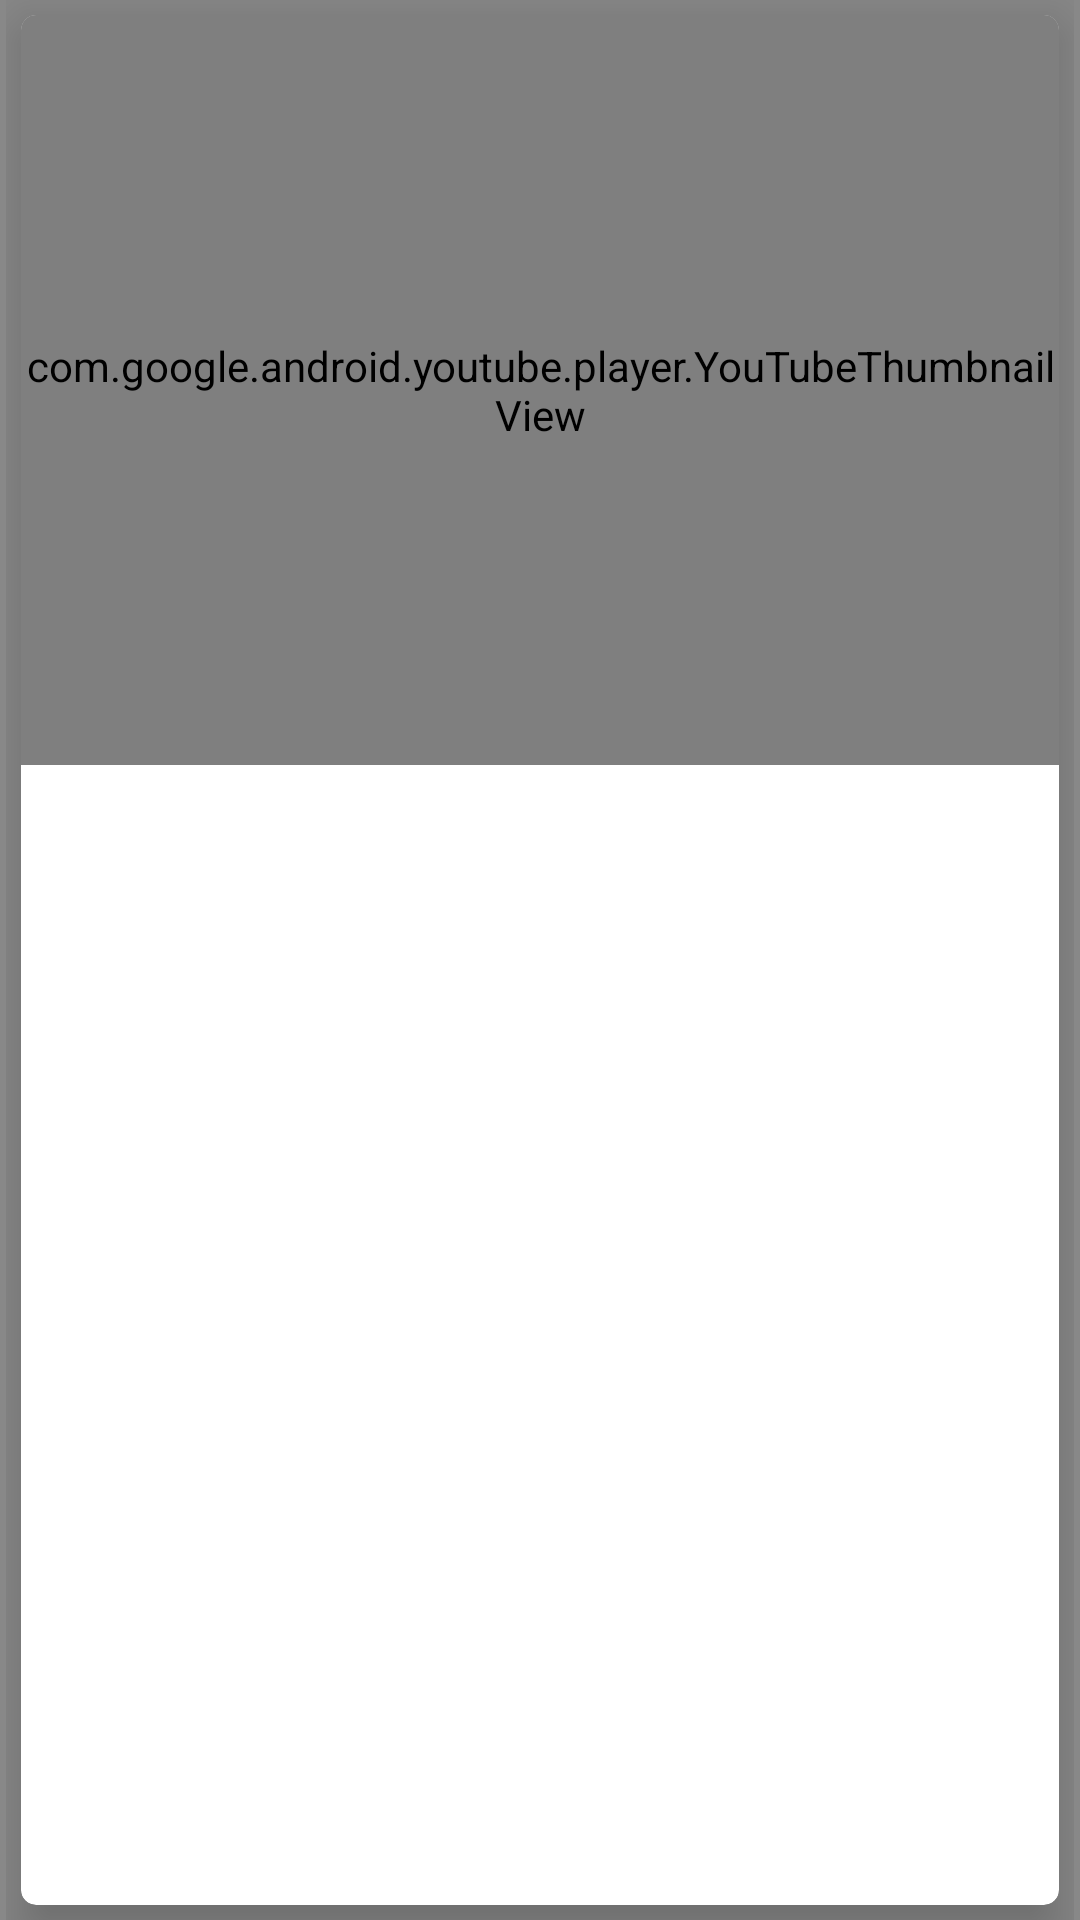

Produce the Android XML layout that renders to this screen, including the resource entries it uses.
<!-- AndroidManifest.xml: application theme AppTheme -->
<!-- res/layout/activity_video_items.xml -->
<?xml version="1.0" encoding="utf-8"?>
<LinearLayout xmlns:android="http://schemas.android.com/apk/res/android"
    xmlns:cardview="http://schemas.android.com/apk/res-auto"
    android:orientation="vertical"
    android:layout_width="fill_parent"
    android:layout_height="fill_parent"
    android:background="#888888"
    android:paddingRight="2dp"
    android:paddingLeft="2dp"
    android:showDividers="beginning|middle">
    <android.support.v7.widget.CardView
        android:layout_width="fill_parent"
        android:layout_height="fill_parent"

        cardview:cardElevation="10dp"
        android:background="#FFFFFF"
        cardview:cardCornerRadius="5dp"
        android:elevation="5dp"
        android:layout_marginBottom="5dp"
        android:layout_marginTop="5dp"
        android:layout_marginLeft="5dp"
        android:layout_marginRight="5dp"
        android:focusableInTouchMode="false">

        <com.google.android.youtube.player.YouTubeThumbnailView
            android:id="@+id/youtube_thumbnail"
            android:layout_width="match_parent"
            android:layout_height="250dp"
            android:scaleType="centerCrop"
            android:visibility="visible"/>

        <RelativeLayout android:id="@+id/relativeLayout_over_youtube_thumbnail"
            android:layout_width="match_parent"
            android:layout_height="250dp"
            android:visibility="visible">

            <ImageView android:id="@+id/btnYoutube_player"
                android:layout_width="100dp"
                android:layout_height="60dp"
                android:scaleType="center"
                android:layout_centerVertical="true"
                android:layout_centerHorizontal="true"
                />

        </RelativeLayout>
    </android.support.v7.widget.CardView>
</LinearLayout>
<!-- resources referenced by this layout -->
<resources>
  <style parent="Theme.AppCompat.Light.NoActionBar" name="AppTheme">
  
      <item name="colorPrimary">@color/colorAccent</item>
  
      <item name="colorPrimaryDark">@color/colorPrimaryDark</item>
  
      <item name="colorAccent">@color/colorAccent</item>
  
      <item name="actionBarPopupTheme">@style/ThemeOverlay.AppCompat</item>
  
      <item name="android:popupMenuStyle">@style/PopupMenu</item>
  
      <item name="popupMenuStyle">@style/PopupMenu</item>
  
      <item name="textAppearanceLargePopupMenu">@style/VideoOptionsTextAppearanceLarge</item>
  
      <item name="android:textAppearanceLargePopupMenu">@style/VideoOptionsTextAppearanceLarge</item>
  
      <item name="textAppearanceSmallPopupMenu">@style/VideoOptionsTextAppearanceSmall</item>
  
      <item name="android:textAppearanceSmallPopupMenu">@style/VideoOptionsTextAppearanceSmall</item>
  
  </style>
  <color name="colorAccent">#D81B60</color>
  <color name="colorPrimaryDark">#00574B</color>
  <style parent="@android:style/Widget.PopupMenu" name="PopupMenu">
  
      <item name="android:popupBackground">@color/popup_menu</item>
  
  </style>
  
  
      -
  <style parent="@style/TextAppearance.AppCompat.Light.Widget.PopupMenu.Large" name="VideoOptionsTextAppearanceLarge">
  
      <item name="android:textColor">@color/video_cell_text_main</item>
  
  </style>
  
  
      -
  <style parent="@style/TextAppearance.AppCompat.Light.Widget.PopupMenu.Small" name="VideoOptionsTextAppearanceSmall">
  
      <item name="android:textColor">@color/video_cell_text_main</item>
  
  </style>
  
      
  
  
      
  
  
  
      -
  <color name="popup_menu">#FF303030</color>
  <color name="video_cell_text_main">#F5F5F5</color>
</resources>
